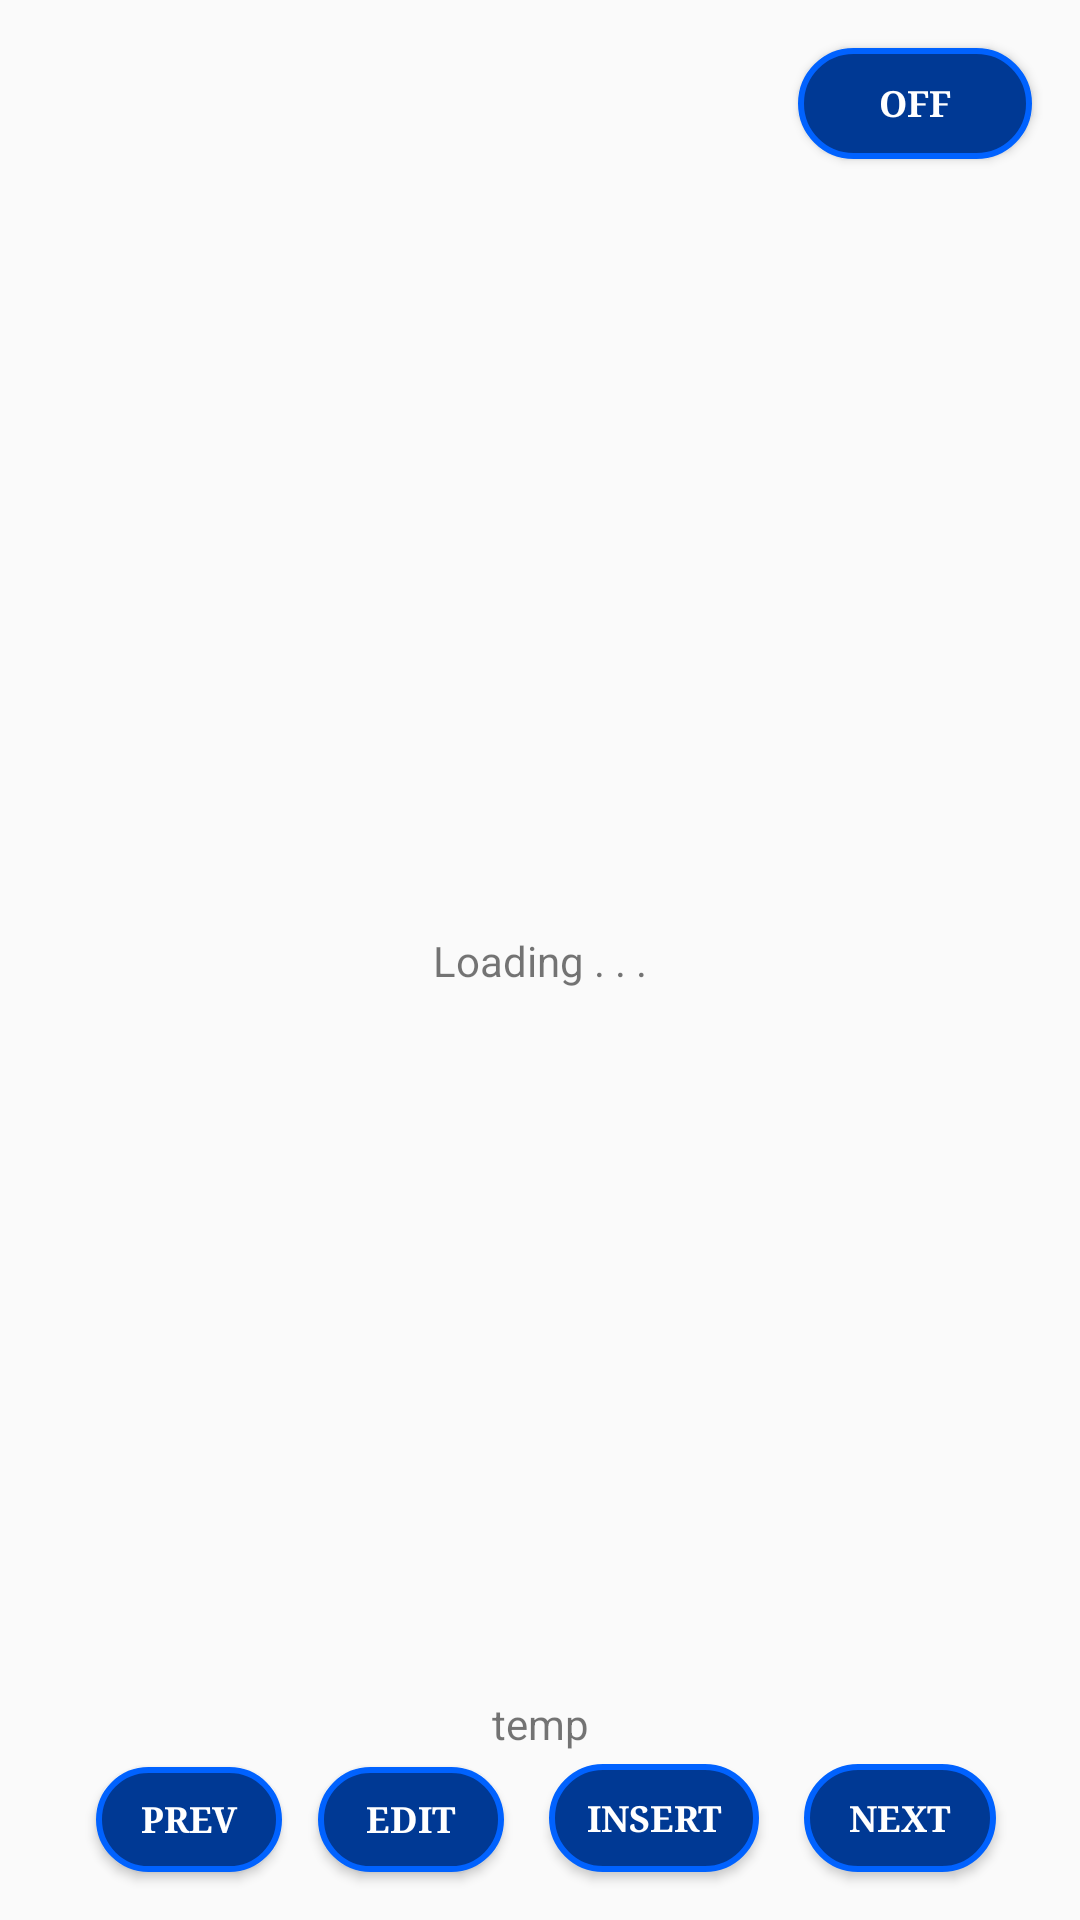

Layout XML and referenced resources for this Android screen:
<!-- AndroidManifest.xml: application theme AppTheme -->
<!-- res/layout/activity_comic_detail.xml -->
<?xml version="1.0" encoding="utf-8"?>
<androidx.constraintlayout.widget.ConstraintLayout xmlns:android="http://schemas.android.com/apk/res/android"
    xmlns:app="http://schemas.android.com/apk/res-auto"
    xmlns:tools="http://schemas.android.com/tools"
    android:layout_width="match_parent"
    android:layout_height="match_parent"
    tools:context=".ComicDetailActivity">

    <TextView
        android:layout_width="wrap_content"
        android:layout_height="wrap_content"
        android:text="Loading . . ."
        app:layout_constraintBottom_toBottomOf="parent"
        app:layout_constraintEnd_toEndOf="parent"
        app:layout_constraintStart_toStartOf="parent"
        app:layout_constraintTop_toTopOf="parent"
        tools:ignore="MissingConstraints" />











    <ToggleButton
        android:id="@+id/ctb"
        style="@style/btnlook"
        android:layout_width="78dp"
        android:layout_height="37dp"
        android:layout_marginTop="16dp"
        android:layout_marginEnd="16dp"
        app:layout_constraintEnd_toEndOf="parent"
        app:layout_constraintHorizontal_bias="0.17"
        app:layout_constraintStart_toEndOf="@+id/textView2"
        app:layout_constraintTop_toTopOf="parent"
        tools:ignore="MissingConstraints,UnknownId" />

    <ImageView
        android:id="@+id/comic_content"
        android:layout_width="403dp"
        android:layout_height="579dp"
        android:maxHeight="550dp"
        android:minHeight="550dp"
        app:layout_constraintBottom_toBottomOf="parent"
        app:layout_constraintTop_toTopOf="parent"
        tools:ignore="MissingConstraints"
        tools:layout_editor_absoluteX="8dp" />

    <Button
        android:id="@+id/prev"
        style="@style/btnlook"
        android:layout_width="62dp"
        android:layout_height="35dp"
        android:layout_marginStart="32dp"
        android:layout_marginBottom="16dp"
        android:text="prev"
        app:layout_constraintBottom_toBottomOf="parent"
        app:layout_constraintStart_toStartOf="parent" />

    <Button
        android:id="@+id/comic_update"
        style="@style/btnlook"
        android:layout_width="62dp"
        android:layout_height="35dp"
        android:layout_marginStart="12dp"

        android:layout_marginBottom="16dp"
        android:text="Edit"
        app:layout_constraintBottom_toBottomOf="parent"
        app:layout_constraintStart_toEndOf="@+id/prev"
        tools:ignore="MissingConstraints" />

    <TextView
        android:id="@+id/pages"
        android:layout_width="wrap_content"
        android:layout_height="wrap_content"
        android:layout_marginBottom="56dp"
        android:text="temp"
        app:layout_constraintBottom_toBottomOf="parent"
        app:layout_constraintEnd_toEndOf="parent"
        app:layout_constraintStart_toStartOf="parent" />

    <Button
        android:id="@+id/comic_insert"
        style="@style/btnlook"
        android:layout_width="70dp"
        android:layout_height="36dp"
        android:layout_marginBottom="16dp"

        android:text="Insert"
        app:layout_constraintBottom_toBottomOf="parent"
        app:layout_constraintEnd_toStartOf="@+id/next"
        app:layout_constraintStart_toEndOf="@+id/comic_update"
        tools:ignore="MissingConstraints" />

    <Button
        android:id="@+id/next"
        style="@style/btnlook"
        android:layout_width="64dp"
        android:layout_height="36dp"
        android:layout_marginEnd="28dp"
        android:layout_marginBottom="16dp"
        android:text="next"
        app:layout_constraintBottom_toBottomOf="parent"
        app:layout_constraintEnd_toEndOf="parent" />


</androidx.constraintlayout.widget.ConstraintLayout>
<!-- resources referenced by this layout -->
<resources>
  <style name="btnlook">
          <item name="android:layout_width">wrap_content</item>
          <item name="android:layout_height">wrap_content</item>
          <item name="android:textColor">@color/cardview_light_background</item>
          <item name="android:padding">2dp</item>
          <item name="android:paddingLeft">10dp</item>
          <item name="android:paddingRight">10dp</item>
          <item name="android:typeface">serif</item>
          <item name="android:textSize">12sp</item>
          <item name="android:textStyle">bold</item>
          <item name="android:background">@drawable/button_bacground</item>
      </style>
  <style name="AppTheme" parent="Theme.AppCompat.Light.DarkActionBar">
          
          <item name="colorPrimary">@color/colorPrimary</item>
          <item name="colorPrimaryDark">@color/colorPrimaryDark</item>
          <item name="colorAccent">@color/colorAccent</item>
      </style>
  <!-- drawable button_bacground (drawable) -->
  <?xml version="1.0" encoding="utf-8"?>
  <shape xmlns:android="http://schemas.android.com/apk/res/android">
      <solid android:color="@color/colorPrimaryDark" />
  
      <stroke
          android:width="2dp"
          android:color="@color/colorPrimary" />
  
      <padding
          android:bottom="10dp"
          android:left="20dp"
          android:right="20dp"
          android:top="10dp" />
  
      <corners android:radius="25dp" />
  </shape>
  <color name="colorPrimary">#0062ff</color>
  <color name="colorPrimaryDark">#003994</color>
  <color name="colorAccent">#D81B60</color>
</resources>
